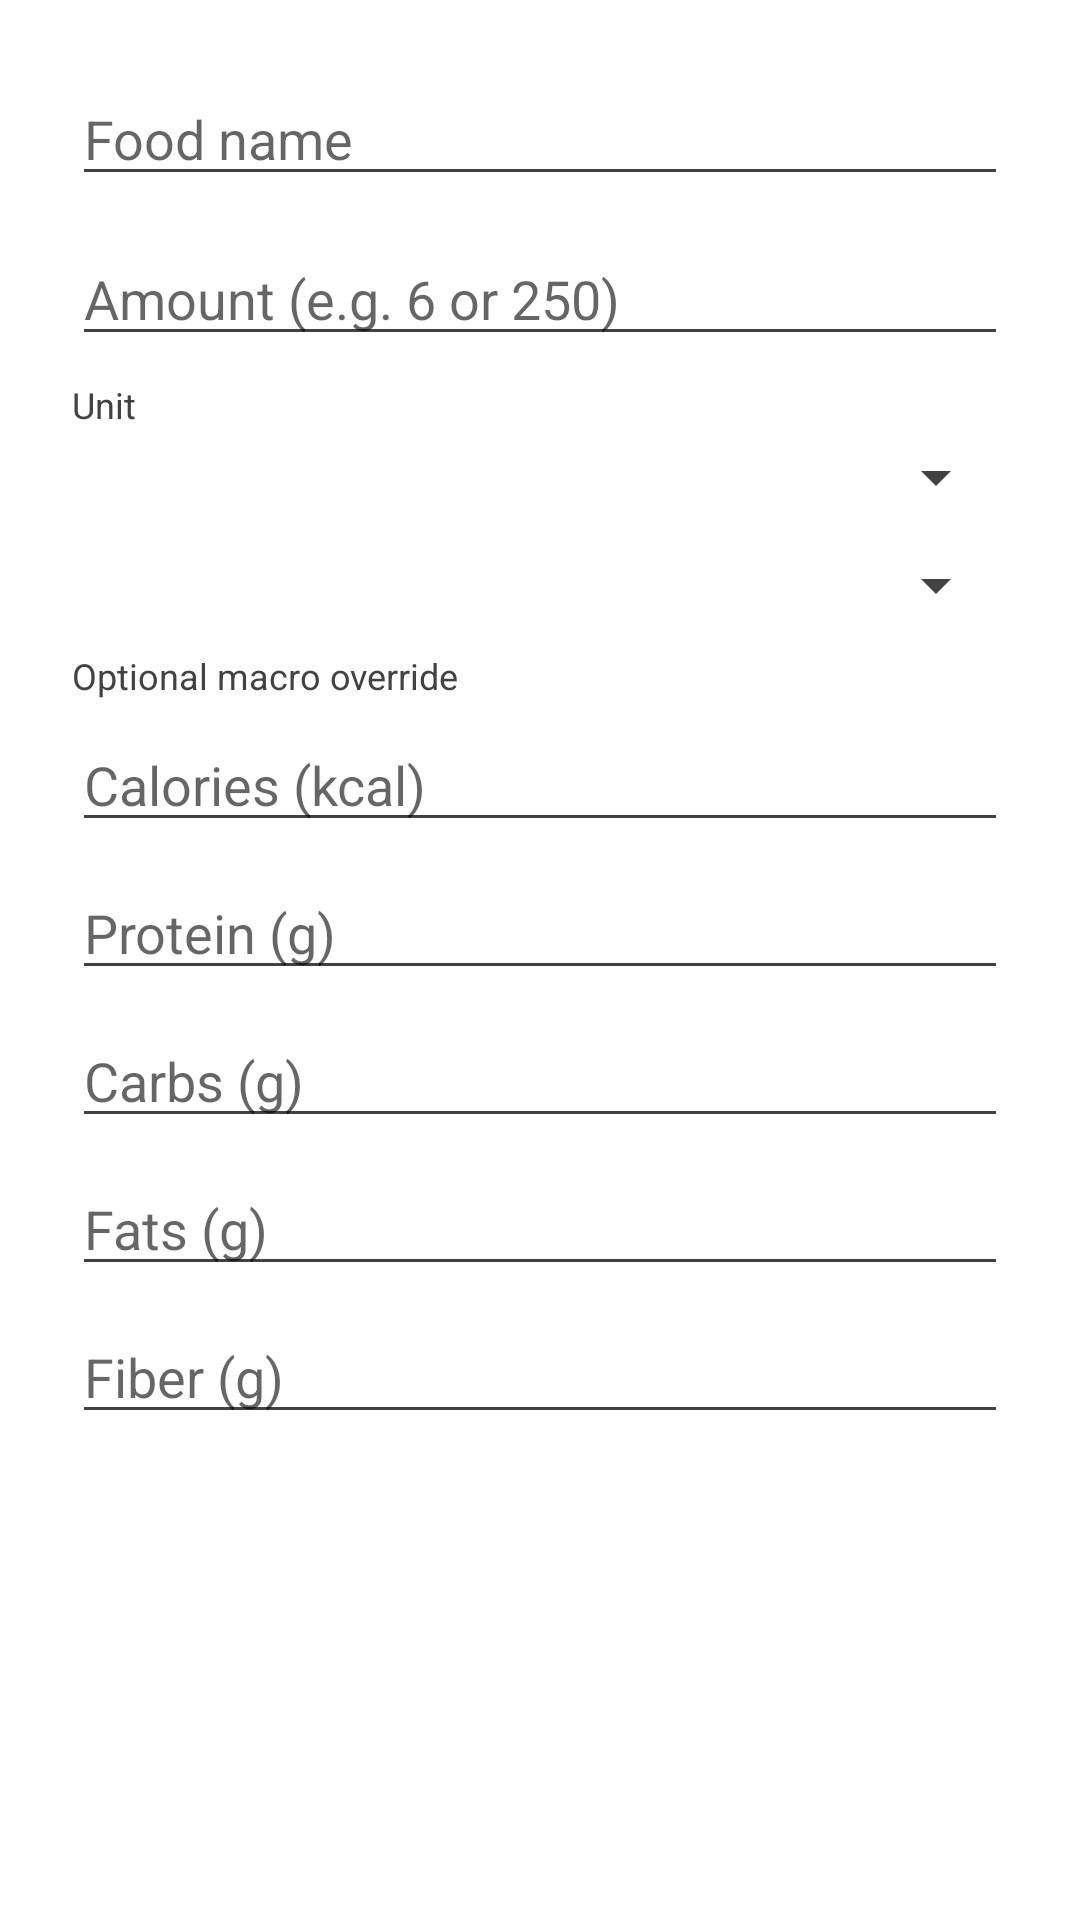

Reconstruct the res/layout file that produces this screen, plus the resources it refers to.
<!-- AndroidManifest.xml: application theme Theme.Fitoo -->
<!-- res/layout/dialog_add_meal.xml -->
<?xml version="1.0" encoding="utf-8"?>
<ScrollView xmlns:android="http://schemas.android.com/apk/res/android"
    android:id="@+id/dialog_meal_scroll"
    android:layout_width="match_parent"
    android:layout_height="wrap_content"
    android:fillViewport="false"
    android:fadeScrollbars="false"
    android:scrollbars="vertical">

    <LinearLayout
        android:layout_width="match_parent"
        android:layout_height="wrap_content"
        android:orientation="vertical"
        android:padding="24dp">

        <EditText
            android:id="@+id/dialog_meal_name"
            android:layout_width="match_parent"
            android:layout_height="wrap_content"
            android:hint="Food name"
            android:inputType="text" />

        <EditText
            android:id="@+id/dialog_meal_quantity"
            android:layout_width="match_parent"
            android:layout_height="wrap_content"
            android:layout_marginTop="12dp"
            android:hint="Amount (e.g. 6 or 250)"
            android:inputType="numberDecimal" />

        <TextView
            android:layout_width="wrap_content"
            android:layout_height="wrap_content"
            android:layout_marginTop="8dp"
            android:text="Unit"
            android:textColor="@color/text_secondary"
            android:textSize="12sp" />

        <Spinner
            android:id="@+id/dialog_meal_unit"
            android:layout_width="match_parent"
            android:layout_height="wrap_content"
            android:layout_marginTop="4dp" />

        <Spinner
            android:id="@+id/dialog_meal_category"
            android:layout_width="match_parent"
            android:layout_height="wrap_content"
            android:layout_marginTop="12dp" />

        <TextView
            android:layout_width="wrap_content"
            android:layout_height="wrap_content"
            android:layout_marginTop="10dp"
            android:text="Optional macro override"
            android:textColor="@color/text_secondary"
            android:textSize="12sp" />

        <EditText
            android:id="@+id/dialog_meal_calories"
            android:layout_width="match_parent"
            android:layout_height="wrap_content"
            android:layout_marginTop="6dp"
            android:hint="Calories (kcal)"
            android:inputType="numberDecimal" />

        <EditText
            android:id="@+id/dialog_meal_protein"
            android:layout_width="match_parent"
            android:layout_height="wrap_content"
            android:layout_marginTop="8dp"
            android:hint="Protein (g)"
            android:inputType="numberDecimal" />

        <EditText
            android:id="@+id/dialog_meal_carbs"
            android:layout_width="match_parent"
            android:layout_height="wrap_content"
            android:layout_marginTop="8dp"
            android:hint="Carbs (g)"
            android:inputType="numberDecimal" />

        <EditText
            android:id="@+id/dialog_meal_fats"
            android:layout_width="match_parent"
            android:layout_height="wrap_content"
            android:layout_marginTop="8dp"
            android:hint="Fats (g)"
            android:inputType="numberDecimal" />

        <EditText
            android:id="@+id/dialog_meal_fiber"
            android:layout_width="match_parent"
            android:layout_height="wrap_content"
            android:layout_marginTop="8dp"
            android:hint="Fiber (g)"
            android:inputType="numberDecimal" />

    </LinearLayout>

</ScrollView>
<!-- resources referenced by this layout -->
<resources>
  <color name="text_secondary">#FF424242</color>
  <style name="Theme.Fitoo" parent="Theme.Material3.DayNight.NoActionBar">
  
          <item name="android:windowBackground">@color/bg_screen</item>
          <item name="android:navigationBarColor">@color/bg_screen</item>
          <item name="android:statusBarColor">@color/bg_screen</item>
  
          <item name="colorPrimary">@color/text_primary</item>
          <item name="colorOnPrimary">@color/bg_screen</item>
          <item name="colorSecondary">@color/text_secondary</item>
  
          <item name="android:textColorPrimary">@color/text_primary</item>
          <item name="android:textColorSecondary">@color/text_secondary</item>
          <item name="android:textColorHint">@color/text_hint</item>
  
          <item name="colorOnBackground">@color/text_primary</item>
          <item name="colorOnSurface">@color/on_surface</item>
          <item name="colorOnSurfaceVariant">@color/on_surface_variant</item>
          <item name="colorSurface">@color/surface</item>
  
      </style>
  <color name="bg_screen">#FFFFFFFF</color>
  <color name="text_primary">#FF121212</color>
  <color name="text_hint">#99000000</color>
  <color name="on_surface">#FF121212</color>
  <color name="on_surface_variant">#FF424242</color>
  <color name="surface">#FFF5F5F5</color>
</resources>
